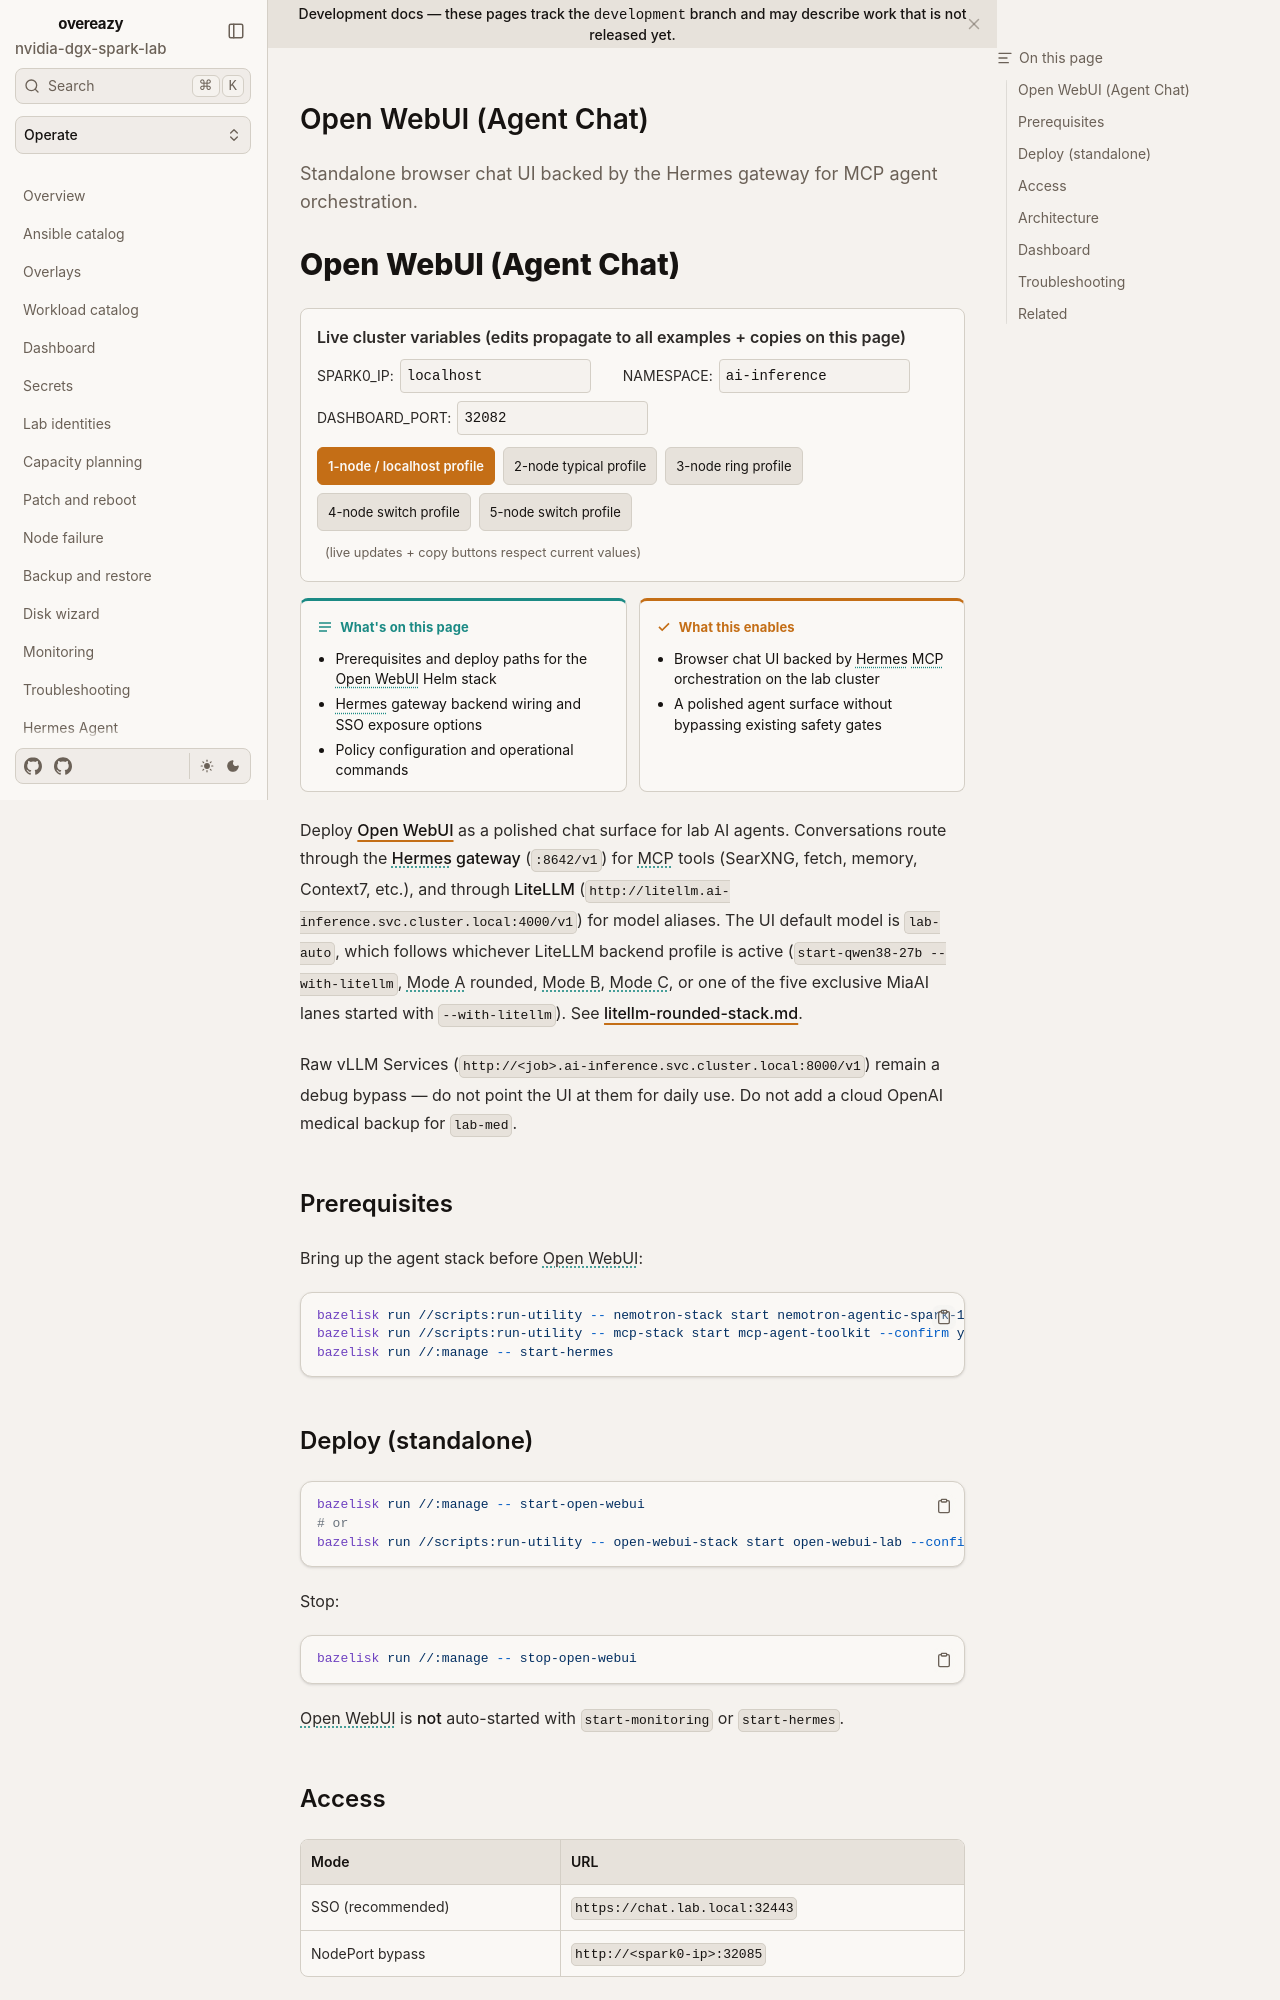

repository: toxicoder/nvidia-dgx-spark-lab · page: development/open-webui/index.html · generator: mkdocs

---
title: Open WebUI (Agent Chat)
description: Standalone browser chat UI backed by the Hermes gateway for MCP agent orchestration.
tags: [open-webui, agents, hermes, chat, sso]
---

# Open WebUI (Agent Chat)

--8<-- "docs/includes/cluster-config.md"

**What's on this page**

- Prerequisites and deploy paths for the Open WebUI Helm stack
- Hermes gateway backend wiring and SSO exposure options
- Policy configuration and operational commands

**What this enables**

- Browser chat UI backed by Hermes MCP orchestration on the lab cluster
- A polished agent surface without bypassing existing safety gates

Deploy [Open WebUI](https://github.com/open-webui/open-webui) as a polished chat surface for lab AI agents. Conversations route through the **Hermes gateway** (`:8642/v1`) for MCP tools (SearXNG, fetch, memory, Context7, etc.), and through **LiteLLM** (`http://litellm.ai-inference.svc.cluster.local:4000/v1`) for rounded-stack model aliases (`lab-fast`, `lab-smart`, `lab-med`, …). See [litellm-rounded-stack.md](litellm-rounded-stack.md).

Raw vLLM Services (`http://<job>.ai-inference.svc.cluster.local:8000/v1`) remain a debug bypass — do not point the UI at them for daily use. Do not add a cloud OpenAI medical backup for `lab-med`.

## Prerequisites

Bring up the agent stack before Open WebUI:

```bash
bazelisk run //scripts:run-utility -- nemotron-stack start nemotron-agentic-spark-1 --confirm yes
bazelisk run //scripts:run-utility -- mcp-stack start mcp-agent-toolkit --confirm yes
./scripts/manage.sh start-hermes
```

## Deploy (standalone)

```bash
./scripts/manage.sh start-open-webui
# or
bazelisk run //scripts:run-utility -- open-webui-stack start open-webui-lab --confirm yes
```

Stop:

```bash
./scripts/manage.sh stop-open-webui
```

Open WebUI is **not** auto-started with `start-monitoring` or `start-hermes`.
